pico-8 play session: mixed d-pad (fixed 12-tick cycle)

[t = 1 s] mixed d-pad (1.2s cycle ×~1): → ← ↑ ↓ + 🅾/❎ taps, ~1s
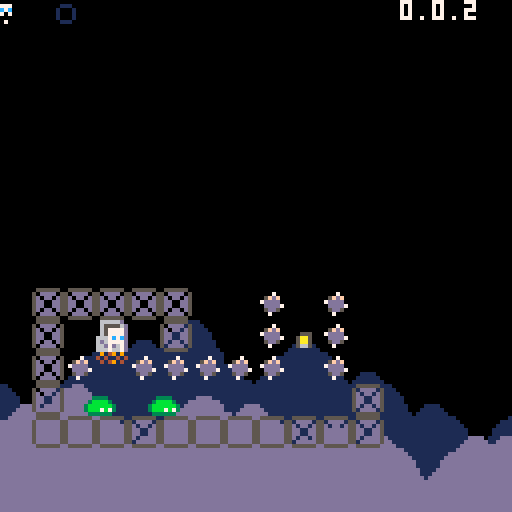
[t = 2 s] mixed d-pad (1.2s cycle ×~1): → ← ↑ ↓ + 🅾/❎ taps, ~2s
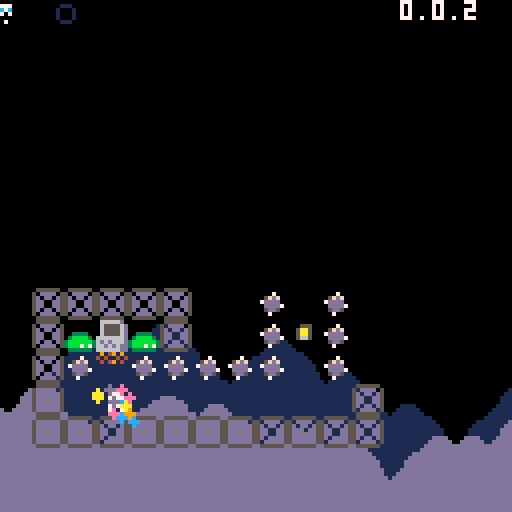
[t = 4 s] mixed d-pad (1.2s cycle ×~3): → ← ↑ ↓ + 🅾/❎ taps, ~4s
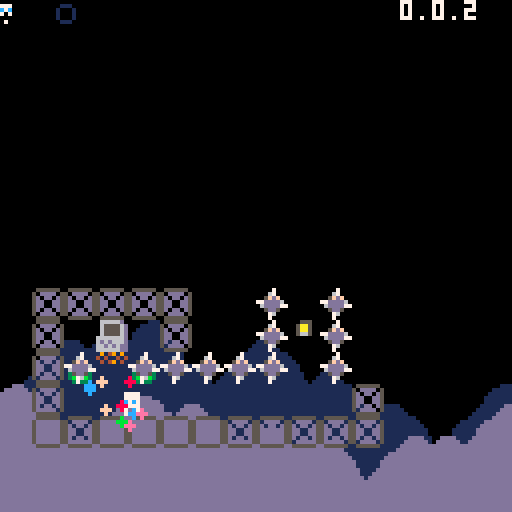
[t = 6 s] mixed d-pad (1.2s cycle ×~5): → ← ↑ ↓ + 🅾/❎ taps, ~6s
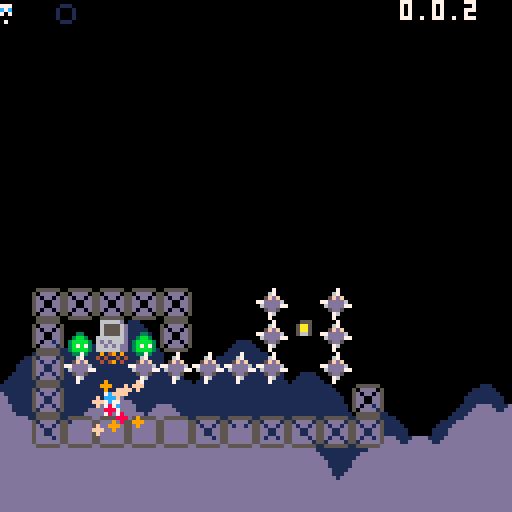
[t = 8 s] mixed d-pad (1.2s cycle ×~6): → ← ↑ ↓ + 🅾/❎ taps, ~8s
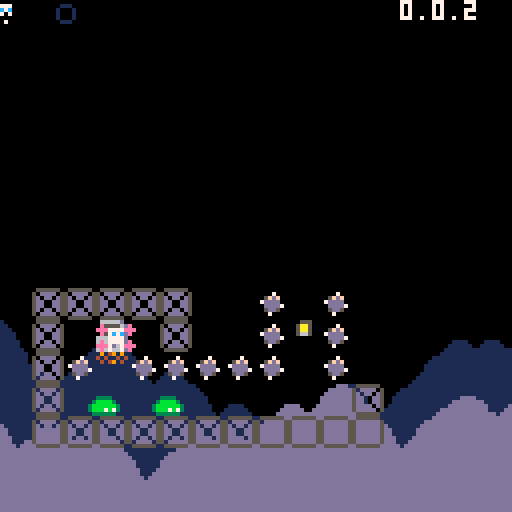

pico-8 cartridge
version 42
__lua__
-- jumper 2
-- 2024-09-02
ver="0.0.2"

--constants and globals
p_spd=1
p_accel=0.3		 --fall accel
p_f_max=4				 --fall spd max
p_j_max=-2.5	 --jump spd max
p_j_fre=1   	 --num free jumps
p_j_t_max=5 	 --jump frames
p_w_spd=0.3 --water fill speed

chl=0 --checkpoint lvl
crl=0 --current lvl

-- enemy constants
ice_t_slow=70 --ice spawn time slow
ice_t_fast=30 --ice spawn time fast

--timers
uits,l_uits=0,0 --ui time slow
uitf,l_uitf=0,0 --ui time fast
cltb=0 --cloud time back
cltf=0 --cloud time front

logo_t=0

function _init()
	printh("=====start=====")
	pp=obj(-1,-1,3,5)
	reset_checkpoint()
end

function reset_checkpoint()
	printh("reseting from checkpoint")
	pvy=0  			   --vel y
	pdrx=1 			   --dir x
	pdry=0 			   --dir y
	pmt=0  			   --move time
	pjmp=0 			   --current jump
	pjp=true     --jump pressed
	pjmpt=0      --jump time
	ptank=1 		   --num water tanks
	pwater=0 	   --amt water
	pwt=0					   --water time
	ptw=false    --touching water
	pdig=false   --is digging
	pdt=0				 	  --digging time
	pseed=0				  --seeds
	psht=false   --shooting
	ptswch=false --touching switch
	
	crl=chl
		
	init_lvl()	
end

function _draw()
	cls()
	camera(cmx,cmy)
	
	draw_clouds()
	
	if logo_t<50 then
		draw_logo()
		return
	end
	
	draw_bk()
	
	for e in all(enemies)do
		if(e.draw)e.draw(e)
	end
	
	map(0,0)
	
	if not tp_out then
		draw_player()
	end
	//printh(cmi.." "..cmj.." "..cmx.." "..cmy)
	
	draw_fg()
	draw_bullets()
	
	for e in all(effs)do
		e.draw(e)
	end
	
	draw_hud()
end

function _update()
	l_uits,uits=uits,(uits+0.1)%30
	l_uitf,uitf=uitf,(uitf+0.2)%30
	cltb=(cltb+0.7)%136
	cltf=(cltf+1)%136
	
	if logo_t<50 then
		logo_t+=1
		if(btnp(❎))logo_t+=25
		return
	end
	
	for e in all(effs)do
		e.update(e)
	end
	
	for e in all(enemies)do
		e.tswch=false
		if(e.update)e.update(e)
	end
	
	update_lvl()
	update_clds()
	update_bullets()
	
	if tp_out then
		update_tp_out()
	else
		update_player()
	end
end

function comb(a,b)
	for k,v in pairs(b)do
		a[k]=v
	end
end

function obj(x,y,w,h,ext)
	o={x=x,y=y,w=w,h=h}
	comb(o,ext)
	return o
end

function eff(x,y,d,u,ext)
	o={x=x,y=y,draw=d,update=u}
	comb(o,ext)
	return o
end

function rand(bot,top)
	return flr(rnd((top+1)-bot))+bot
end

function draw_bb(o)
	rect(
		o.x-o.w/2,
		o.y-o.h/2,
		o.x+o.w/2,
		o.y+o.h/2,
		8)	
end

function col_bb(a,b)
	local ax=a.x-a.w/2
	local ay=a.y-a.h/2
	local bx=b.x-b.w/2
	local by=b.y-b.h/2
	return ax<=bx+b.w and
		ax+a.w>=bx and ay<=by+b.h and
		ay+a.h>=by
end

function on_layer(o,ox,oy,lrs)
	if type(lrs)!="table" then
		lrs={lrs}
	end
	
	local a=obj(o.x+ox,o.y+oy,o.w,o.h)
	local mi=flr(a.x/8)
	local mj=flr(a.y/8)	
	for j=min(cmj+15,mj+1),max(cmj,mj-1),-1 do
	for i=max(cmi,mi-1),min(cmi+15,mi+1) do
		for f in all(lrs) do
			local s=mget(i,j)
			if fget(s,f) then
				local b=obj(
					i*8+4,j*8+4,8,8,{s=s}
				)
				if col_bb(a,b) then
					return b
				end
			end
		end
	end end
	return nil
end

function round(n)
	if n-flr(n)>=0.5 then
		return flr(n)+1
	end
	return flr(n)
end

function lerp(a,b,t)
 return a+(b-a)*t
end

function clear_map_at(x,y)
	mset(flr(x/8),flr(y/8),0)
end

function draw_logo()
	local f=min(logo_t/25,1)
	for i=1,4 do
		spr(124+i-1,60+f*8*i-4*f,60)
		spr(124-i,60-f*8*i+4*f,60)
	end
end
-->8
--player
function draw_player()
	local off=(ptswch and 2 or 0)
	sspr(
		8,pdry*4+12,
		4,4,
		pp.x-2,pp.y-3+flr(pdt/3)%2-off,
		4,4,
		pdrx==-1
	)
	
	sspr(
		12,flr(pmt)%2*2+8,
		4,2,
		pp.x-2,pp.y+1-off,
		4,2,
		pmt<2
	)	
	//draw_bb(pp)
		
	if pp.x>cmx+128 then
		spr(13,cmx+120,pp.y-4)
	elseif pp.x<cmx then
		spr(13,cmx+2,pp.y-4,1,1,true)
	end
	
	if ptw then
		sspr(
			16,13+flr(uitf)%3*3,
			8,3,
			pp.x-4,pp.y-5)	
	end
	
	--[[
	draw_bb(
		{x=pp.x,y=pp.y+4,w=3,h=1}
	)
	]]--
end

function update_player()
	local move=false
	pdry=0
	if(btn(➡️))move,pdrx=true,1
	if(btn(⬅️))move,pdrx=true,-1
	if(btn(⬆️))pdry=-1
	if(btn(⬇️))pdry=1
	
	if move then
		pmt-=0.15
		if(pmt<0)pmt=4
		if not on_layer(pp,pdrx,0,0) then
			pp.x+=p_spd*pdrx
		end
	else
		pmt=0
		pp.x=flr(pp.x)
	end
	
	--jump
	if btn(🅾️) then
		if not pjp then
			pjp=true
			if (pjmp<p_j_fre or
							flr(pwater/3)>0) then
				if pjmp>=p_j_fre and pwater>2 then
					pwater-=3
				end
				pjmpt=p_j_t_max
				//pvy=p_j_max
				pjmp+=1
				add_jump(pp.x-1,pp.y)
			end
		end
		if pjmpt>0 then
			pvy=p_j_max
		end
		pjmpt=max(0,pjmpt-1)
	else
		pjmpt=0
		pjp=false
	end
	
	--fall
	pvy=min(p_f_max,pvy+p_accel)
	if pvy<0 then 
		if on_layer(pp,0,-2,0) then
			pvy=0.5
		end
	else 
		local t=on_layer(
			pp,0,max(1,pvy),{0,1})
		if t!=nil and t.y-pp.y>4 then
			if pvy>p_accel then
				printh("landed")
			end
			pp.y=(flr(pp.y/8)*8)+5	
			pjmp=0
			pvy=0
			
			if t.s==76 then
				set_cld(t.x,t.y)
			end
		end
	end
	pp.y+=pvy
	
	--shoot
	if btn(❎) then
		if not psht and pseed>0 then
			psht=true
			pseed-=1
			local dx=pdrx
			if(pdry!=0)dx=0
			add(bullets,obj(
				pp.x+dx*5,pp.y+pdry*5,
				1,1,{vx=dx*4,vy=pdry*4}))
			add_get(pp.x+2,pp.y,pseed)
		end
	else
		psht=false
	end
	
	--touch water
	--note: timer doesnt
	--reset when player
	--leaves water
	ptw=false
	for w in all(waters) do
		if(col_bb(pp,w))ptw=true
	end
	if ptw then
		pwt+=p_w_spd
		if pwt>=1 then
			pwt=0
			if pwater/3<ptank then
				pwater+=1
			end
		end
	end
	
	if pp.y>cmy+136 then
		reset_checkpoint()
		return
	end
	
	--touch enemy
	for e in all(enemies)do
		if col_bb(pp,e) then
			reset_checkpoint()
			return
		end
	end
	
	for b in all(bullets)do
		if col_bb(pp,b) then
			reset_checkpoint()
			return
		end
	end
	
	--touch key
	for k in all(keys)do
		if not k.p and col_bb(pp,k) then
			k.p=true
		end
	end
	
	--touch door
	for d in all(doors)do
		if col_bb(pp,d) and (btn(⬇️) or btn(⬆️))then
			local can=true
			for k in all(keys)do
				if k.p==false then
					can=false
				end
			end
			
			if can then
				for k in all(keys)do
					del(keys,k)
				end
				crl+=1
				tp_out=true
				tpt=10
				add_b_exp(pp.x,pp.y,10,10)
				
				return
			end
		end
	end
	
	--touch flower
	local flwr=nil
	for f in all(flwrs)do
		if col_bb(pp,f) and pdry==1 then
			flwr=f
		end
	end
	
	if flwr==nil then
		pdig=false
		pdt=0
	else
		if pdig==false then
			pdt=10
		end
		pdig=true
		if pdt%5==0 then
			add_dig(pp.x,pp.y+4)
		end
		if pdt<=0 then
			del(flwrs,flwr)
			pseed+=flwr.s
			add_get(pp.x,pp.y,"+"..flwr.s)
		end
		pdt-=1
	end
end
-->8
--hud/general

function draw_hud()
	rectfill(cmx,cmy,cmx+127,cmy+6,0)
	--free jumps
	for i=0,p_j_fre-1 do
		if pjmp>i then
			pal(7,1)
			pal(12,1)
		end
		sspr(44,8,3,6,cmx+i*5,cmy)
		pal()
	end
	
	--tanks
	for i=1,ptank do
		local nw=mid(
			0,
			pwater-(ptank*3-i*3),
			3)
		if nw==0 then
			sspr(0,8,6,6,cmx+8+(i*6),cmy+1)
		else
			sspr(
				16+8*(nw-1)+(flr(uits)%2)*4,8,
				5,5,cmx+8+i*6,cmy+1)
		end
	end
	print(ver,cmx+100,cmy,7)
end

clds_b={
"00000002234002000",
"00000031111631420",
"20034311111111114",
"14311111111111111"
}
clds_f={
"00000023400562000",
"20022311143111456",
"14311111111111111"
}
function draw_clouds()
	rectfill(cmx,cmy+112,cmx+128,cmy+128,1)
	draw_cloud_layer(clds_b,72,cltb)
	rectfill(cmx,cmy+120,cmx+128,cmy+128,13)
	pal(1,13)
	draw_cloud_layer(clds_f,88,cltf)
	pal()
end

function draw_cloud_layer(arr,y,t)
	for j=1,#arr do
		for i=0,16 do
			local x=i*8-t
			if(x<-8)x+=136
			spr(arr[j][i+1],cmx+x,cmy+y+j*8)
		end
	end
end
-->8
--map functions

key_cols={10,11,12,8}

function init_lvl()
	reload(0x2000, 0x2000, 0x1000)
	waters={}
	ftns={}
	keys={}
	doors={}
	flwrs={}
	swchs={}
	swch_cs={}
	sw_blks={}
	clds={}
	
	sw_state=false
	sw_state_c=false
	
	bullets={}
	effs={}	
	enemies={}	
	--current map tile i,j
	cmi=crl%8*16
	cmj=flr(crl/8)*16
	--current map x,y
	cmx,cmy=cmi*8,cmj*8
	
	printh("init lvl: "..crl..", "..cmi.." "..cmj)
	
	local inf_ftns={}
	
	for j=0,15 do
	for i=0,15 do
		local s=mget(cmi+i,cmj+j)
		local fl=fget(s)
		local sn=mget(cmi+i,cmj+max(j-1,0))
		local ss=mget(cmi+i,cmj+min(j+1,15))
		local sw=mget(cmi+max(i-1,0),cmj+j)
		local se=mget(cmi+min(i+1,15),cmj+j)

		local x,y=cmx+i*8,cmy+j*8
		
		if s>=93 and s<=95 then
			--fountains
			local on_t,off_t=7,0
			if(s==94)on_t,off_t=30,30
			if(s==95)on_t,off_t=10,10
			if(s==93)add(inf_ftns,{x=x,y=y})
			add(ftns,{
				x=x,y=y,
				t=-1,on_t=on_t,off_t=off_t
			})
			mset(cmi+i,cmj+j,79)
		elseif s==109 or s==110 then
			add(sw_blks,{
				cmi+i,cmj+j,s==110
			})
		elseif fl==0 then
			-- items created in this
			-- block will clear the
			-- original map tile
			mset(cmi+i,cmj+j,0)
			
			if s==107 then
				--spikes
				local off,f=5,false
				if fget(sn,0) then
					off,f=2,true
				end
				add_enemy(
					x+4,y+off,8,4,
					draw_spike,
					nil,
					false,
					{f=f}
				)
			elseif s==53 then
				--circle spikes
				add_enemy(
					x+4,y+4,7,7,
					draw_c_spike,
					nil,
					false
				)
			elseif s==22 then
				--keys
				add(keys,obj(
					x+4,y+4,4,4,
					{p=false}
				))
			elseif s==23 then
				--doors
				add(doors,obj(x+4,y+4,10,10))
			elseif s==24 or s==25 then
				--flower 5 seed
				add(flwrs,obj(x+4,y+4,6,8,{s=s==24 and 5 or 1}))
			elseif s==48 or s==49 then
				-- checkpoints and teleports
				pp.x,pp.y=x+4,y+5
				add_b_exp(pp.x,pp.y,10,10)
				if s==49 then
					chl=crl
				end
			elseif s==50 or s==51 then
				-- slimes
				add_enemy(
					x+4,y+4,4,6,
					draw_slime,
					update_slime,
					true,
					{fast=s==51}
				)
			elseif s==52 then
				-- cacti
				add_enemy(
					x+4,y+4,6,8,
					draw_cactus,
					update_cactus,
					true
				)
			elseif s==35 then
				-- switches
				add(swchs,obj(
					x+4,y+6,8,3))
			elseif s==37 then
				-- switch coins
				add(swch_cs,obj(
					x+4,y+6,8,8))
			elseif s==102 or s==103 then
				-- icicles
				add_enemy(
					x+4,y-4,0,0,
					nil,
					update_ice_spwn,
					false,
					{tm=s==102 and ice_t_slow or ice_t_fast}
				)
			end
		end
	end end
	
	for f in all(inf_ftns)do
		local j=flr(f.y/8)
		local i=flr(f.x/8)
		
		repeat
			add(waters,obj(
					f.x+4,f.y+3+(j-cmj)*8,4,8,{st=f.y+5}
				))
				j+=1
		until j>cmj+15 or fget(mget(i,j),0)
		
	end
end

function draw_bk()
	for w in all(waters)do
		sspr(
			14*8+flr(uits)%4*4,0,
			4,8,
			w.x-2,w.y-4)
		//draw_bb(w)
		
		for e in all(enemies)do
			if col_bb(w,e) then
				sspr(
					16,13+flr(uitf)%3*3,
					8,3,
					e.x-4,e.y-5)
			end
		end
	end
	
	for d in all(doors)do
		local can=true
		for k in all(keys)do
			if(not k.p)can=false
		end
		if can and uits-flr(uits)>0.5 then
			pal(5,key_cols[flr(uits)%#keys+1])
		end
		spr(23,d.x-4,d.y-4)
		pal()
		//draw_bb(d)
	end
end

function draw_fg()	
	for f in all(flwrs)do
		local fx=mid(0,flr(uits)%4-1,1)
		local oy=flr(uits)%4%2
		if f.s==5 then
			sspr(
				64,13,6,5,
				f.x-3+fx,f.y+1,
				6,5,fx>0)
			sspr(
				8*8,8,6,5,f.x-3,f.y-4+oy)
		elseif f.s==1 then
			sspr(
				72,14,6,2,
				f.x-3+fx,f.y+1,
				6,3,fx>0)
			sspr(
				72,9,6,5,f.x-3,f.y-4+oy)
				
		end
		//raw_bb(f)
	end
	
	for i=1,#keys do
		local k=keys[i]
		pal(7,key_cols[i])
		spr(22,k.x-4,k.y-4+cos((uits+i)/5)*2)
		pal()
	end
	
	for s in all(swchs)do
		sspr(24,19,8,2,s.x-4,s.y-(sw_state and 0 or 1))
		sspr(24,21,8,1,s.x-4,s.y+1)
		// draw_bb(s)
	end
	
	for s in all(swch_cs)do
		spr(37,s.x-4,s.y-4)
		//draw_bb(s)
	end
end

function update_lvl()
	for w in all(waters)do
		w.y+=1
		local t=on_layer(w,0,0,0)
		if w.y>cmy+136 or 
					(t!=nil and t.y>w.st and t.y-w.y<2)  then
			del(waters,w)
		end
	end
	
	for f in all(ftns)do
		f.t+=1
		if f.t<f.on_t then
			if f.t%8==0 then
				add(waters,obj(
					f.x+4,f.y+4,4,8,{st=f.y+5}
				))
			end
		elseif f.t==f.on_t+f.off_t then
			f.t=-1
		end
	end
	
	for i=1,#keys do
		local k=keys[i]
		if k.p then
			local tx=pp.x+4*i*1.2*pdrx*-1
			local ty=pp.y-3
			k.x=lerp(k.x,tx,0.2)
			k.y=lerp(k.y,ty,0.2)
		end
	end
	
	sw_state=sw_state_c
	for s in all(swchs)do
		//s.on=false
		ptswch=false
		
		if col_bb(s,pp) then
			//s.on=true
			ptswch=true
			sw_state=true
		end
		
		for e in all(enemies)do
			//e.tswch=false
			if col_bb(s,e) then
				e.tswch=true
				//s.on=true
				sw_state=true
			end
		end
	end
	
	for s in all(swch_cs)do
		if col_bb(s,pp) then
			del(swch_cs,s)
			sw_state_c=not sw_state_c
		end
	end
	
	for s in all(sw_blks)do
		if s[3]==sw_state then
			mset(s[1],s[2],sw_state and 110 or 109)
		else
			mset(s[1],s[2],111)
		end
	end
end
-->8
--effects and bullets

function draw_bullets()
	for b in all(bullets)do
		rectfill(
			b.x-b.w/2,b.y-b.h/2,
			b.x+b.w/2,b.y+b.h/2,7)
		//draw_bb(b)
	end
end

function update_bullets()
	for b in all(bullets)do
		if b.fall then
			b.vy=min(p_f_max,b.vy+p_accel)
			if b.vx>0 then
				b.vx=max(0,b.vx-p_accel)
			elseif b.vx<0 then
				b.vx=min(0,b.vx+p_accel)
			end		
		end
	
		b.x+=b.vx
		b.y+=b.vy
		
		if b.x<cmx or b.x>cmx+128 or
					b.y<cmy or b.y>cmy+128 then
			add_b_exp(b.x,b.y,2,4)
			del(bullets,b)
		end
		
		local t=on_layer(b,0,0,0)
		if t!=nil then
			if t.s==77 then
				clear_map_at(t.x,t.y)
				add_gb(t.x,t.y)
			end
			add_b_exp(b.x,b.y,2,4)
			del(bullets,b)
		end	
		
		for e in all(enemies)do
			if e.can_hurt and col_bb(b,e) then
				add_b_exp(b.x,b.y,2,4)
				del(bullets,b)
				del(enemies,e)
			end
		end	
	end
end

function add_b_exp(x,y,m,n,c)
	for i=0,rand(m,n) do
		add(effs,eff(
			rand(x-4,x+4),rand(y-4,y+4),
			draw_jump,update_b_exp,
			{
				t=rand(10,15),
				vx=rand(-0.5,0.5),
				vy=rand(-0.5,0.5),
				c=c
			}
		))
	end
end

function update_b_exp(e)
	e.t-=1
	e.x+=e.vx
	e.y+=e.vy
	e.vx*=0.9
	e.vy*=0.9
	if(e.t==0)del(effs,e)
end

--sprinkle effect update
function update_spkl(s)
	s.dy=min(s.dy+p_accel,p_f_max)
	s.y+=s.dy
		
	if s.dx!=0 then
		s.dx-=sgn(s.dx)*0.1
	end
	s.x+=s.dx
		
	s.t-=1
	if s.y>128 or s.t==0 then
		del(effs,s)
	end
end

function add_dig(x,y)	
	for dx in all({1.2,-1.2})do
		add(effs,eff(
			x,y,draw_dig,update_spkl,
			{dx=dx,dy=-1,t=15}
		))
	end
end

function draw_dig(d)
	rectfill(d.x,d.y,d.x,d.y,15)
end

function add_gb(x,y)
	local dirs={
		{1.2,-1},
		{-1.2,-1},
		{1.2,-1.5},
		{-1.2,-1.5},
	}
	
	for dir in all(dirs)do
		add(effs,eff(
			x,y,draw_gb,update_spkl,
			{dx=dir[1],dy=dir[2],t=15,so=rand(0,3)}
		))
	end
end

function draw_gb(g)
	local sx=g.so%2*4
	local sy=flr(g.so/2)*4
	sspr(sx,16+sy,4,4,g.x,g.y)
end

function add_get(x,y,v)
	add(effs,eff(
		x-4,y-8,draw_get,update_get,
		{t=25,v=v}))
end

function draw_get(g)
	print(
		g.v,g.x,g.y,
		flr(g.t)%8+8
	)
end

function update_get(g)
	g.y-=0.6
	g.t-=1
	if g.t==0 then
		del(effs,g)
	end
end

function add_jump(x,y)
	local dirs={
		{1.2,-0.5},
		{-1.2,-0.5},
		{1.2,-1.5},
		{-1.2,-1.5},
	}
	
	for dir in all(dirs)do
		add(effs,eff(
			x,y,draw_jump,update_spkl,
			{dx=dir[1],dy=dir[2],t=10}
		))
	end
end

function draw_jump(j)
	if j.c then
		pal(7,j.c[flr(j.t)%#j.c+1])
	else
		pal(7,flr(j.t)%8+8)
	end
	sspr(13,13,3,3,j.x,j.y)
	pal()
end

function update_tp_out()
	tpt-=0.5
	if tpt==0 then
		tp_out=false
		init_lvl()
	end
end

function set_cld(x,y)
	local can=true
	for c in all(clds) do
		if c[1]==x and c[2]==y then
			can=false
		end
	end
	if(can)add(clds,{x,y,7})
end

function update_clds()
	for c in all(clds)do
		c[3]-=1
		if c[3]==0 then
			add_b_exp(c[1],c[2],3,6,{13,14,15})
			clear_map_at(c[1],c[2])
			del(clds,c)
		end
	end
end



-->8
-- enemies

function add_enemy(x,y,w,h,d,u,hurt,ext)
	e=obj(
		x,y,w,h,
		{
			draw=d,update=u,
			drx=1,vy=0,t=0,
			can_hurt=hurt,
			tswch=false}
	)
	comb(e,ext)
	add(enemies,e)
end

function update_e_general(e,lrs)
	if(lrs==nil)lrs={0,1}
	e.vy=min(p_f_max,e.vy+p_accel)
	local t=on_layer(
		e,0,max(1,e.vy),lrs)
	if t!=nil and t.y-e.y>3 then
			if e.vy>p_accel then
				printh("enemy landed")
			end
			e.y=(flr(e.y/8)*8)+4	
			e.vy=0
	end
	e.y+=e.vy
end

-- slimes
function draw_slime(s)
	if s.fast then
		pal(2,3)
		pal(14,11)
	end
	spr(
		50+(s.fast and uitf or uits)%2,
		s.x-4,
		s.y-3-(s.tswch and 2 or 0),
		1,1,s.drx==-1)
	// draw_bb(s)
	pal()
end

function update_slime(s)
	update_e_general(s)
	if(s.vy!=0)return
	
	if on_layer(s,s.drx,0,0) or
				(not s.fast and 
					not on_layer(s,s.drx*4,1,{0,1}))then
		s.drx*=-1
	end
	
	s.x+=s.drx*(s.fast and 0.6 or 0.4)

	if s.y>cmy+136 then
		del(enemies,s)
	end
end

-- spikes
function draw_spike(s)
	spr(
		107+flr(uits)%2,
		s.x-4,s.y-4,
		1,1,false,s.f
	)
	--draw_bb(s)
end

-- circle spikes
function draw_c_spike(s)
	spr(
		53+flr(uitf)%2,
		s.x-4,s.y-4
	)
	--draw_bb(s)
end

-- cacti
function draw_cactus(c)
	spr(
		52,
		c.x-4,
		c.y-4+(uitf%2)-(c.tswch and 2 or 0),1,1,uitf%4/2>1)
	--draw_bb(c)
end

function update_cactus(c)
	update_e_general(c)
	if uitf%10<1 and l_uitf%10>1 then
		add(bullets,obj(
			c.x-5,c.y-5,
			1,1,{
				vx=-1.5,vy=-1,fall=true
			}))
		add(bullets,obj(
			c.x+5,c.y-5,
			1,1,{
				vx=1.5,vy=-1,fall=true
			}))
	end
end


function update_ice_spwn(s)
	if s.t==0 then
		s.t=s.tm
		add_enemy(
			s.x+1,s.y+3,5,7,
			draw_ice,
			update_ice,
			false
		)
	else
		s.t-=1
	end
end

function draw_ice(i)
	sspr(48,48,5,7,i.x-3,i.y-4)
	//draw_bb(i)
end

function update_ice(i)
	i.t+=1
	if i.t<20 then
		i.y+=0.15
	elseif i.t>30 then
		update_e_general(i,{0})
		if i.vy==0 then
			add_gb(i.x,i.y)
			del(enemies,i)
		end
	end
end
__gfx__
0000000011111111000000000000000111000000000000000000000000000000000000000000000000000000009009000000000000008000cc7cccccc777cccc
000000001111111100000000000001111110000000000000000000000000000000000000000000000000000009009000000000000000880077c7cc7ccccc7777
0000000011111111000000000000111111110000000000000000000000000000000000000000000000000000999900000000000088888880cccc7777cccccccc
0000000011111111000000000001111111111000000000111100000000000000000000000000000000000000090009000000000088888888cccccccc7c77cccc
0000000011111111000000000001111111111000000011111111000000000000000000000000000000000000009000900000000088888880cccccccccccc7cc7
0000000011111111001111000011111111111100000111111111100000000000000000000000000000000000000099990000000000008800ccccccccccccc77c
0000000011111111011111100111111111111100011111111111100000000000000000000000000000000000000900900000000000008000c777cccccccccccc
0000000011111111111111111111111111111110111111111111111000000000000000000000000000000000009009000000000000000000cccc7c77cccccccc
01110000777770070777077707770777077707770000000000000000066666d0000a000000000000000000000000000000000000000000000000000000000000
100010007c7c700770007000700070007c0c70c070007770000000000655556d00aaa00000000000000000000000000000000000000000000000000000000000
10001000777770077000700070cc7c007ccc7ccc7000c7c0000555000655556d0aa1aa0000000000000000000000000000000000000000000000000000000000
10001000777770006cc0600c6ccc6ccc6ccc6ccc60007070005775000655556d00aaa00000e0e000000000000000000000000000000000000000000000000000
011100007777000006660666066606660666066600000000005775006666666d000a0000000a0000000000000000000000000000000000000000000000000000
00000000777700700700000c000000000000000000000700005665006d6d666d0030000000e0e000000000000000000000000000000000000000000000000000
000000007c7c077700c007000000000000000000000000000000000066d6d6dd0030000000030000000000000000000000000000000000000000000000000000
0000000077770070700000c000000000000000000000000000000000666666dd0003000000300000000000000000000000000000000000000000000000000000
77700000777700000c00000000000000000000000002200000000000000000000000000000000000000000000000000000000000000000000000000000000000
76070770777700007000007c00000000000000000020020000067000000000000000000000000000000000000000000000000000000000000000000000000000
07677067777700000000c00000000000000000000209902000667700000000000000000000000000000000000000000000000000000000000000000000000000
006707677c7c0000700c00000eeeded00ddd5d502009000206655660000000000000000000000000000000000000000000000000000000000000000000000000
00700000000000000000700000dd5d00005515002000900206650660000000000000000000000000000000000000000000000000000000000000000000000000
070707700000000000c000c088882822ccccdcdd0209902000776600000000000000000000000000000000000000000000000000000000000000000000000000
76070767000000000000000000000000000000000020020000076000000000000000000000000000000000000000000000000000000000000000000000000000
67700077000000000000000000000000000000000002200000000000000000000000000000000000000000000000000000000000000000000000000000000000
33000033990000990000000000000000000bb0000000000000007000000000000000700000000000000000000000700000000000000000000000000000000000
3bbb00039aaa0009000000000002200000b33b000000700000067000000dd000070dd07000000000000070000006700000000000000000000000000000000000
00b000000a00000000222200002ee20000b33b0b005fdf00005fdf0000d9c90000d9c90000000000005d85000058d80000000000000000000000000000000000
00b0bbb00a00aaa002eeee2002eeee20bbb7370b07dddd0077dddd600dccccd07dccccd70000000007dd8d0077dddd6000000000000000000000000000000000
00b0b0b00aaaa0a02eeeeee202e7e720b0b33bbb00dddd7006dddd770dc999d00dc999d00000000000dddd7006dddd7700000000000000000000000000000000
0000bbb00000aaa02eee7e7202eeee20b0b33b00005dd500005dd500dedccd00dedccd0000000000005d8500005dd50000000000000000000000000000000000
3000b0039000a00902222220002222000b3bb3b00007000000076000deedd000d7edd07000000000000700000007600000000000000000000000000000000000
330000339900009900000000000000000bb00bb000000000000700000dd000000dd7000000000000000000000007000000000000000000000000000000000000
0555555003113113035535530131b1b000000000000000000004400000ffff00055555500911911a0a55a55a01a1a1a00ff90f900777777009049090bbbbbbbb
50dddd051311300353dd3d033b1b13300000000000000000000f90000f0000f05044440519119009594494099a1a1990ffff9f997000000740400404333ff333
5d0dd0d5d05301d35d0dd3d3b331333d000000000000000000044000f00f000f54044045405a014954044949a991aaad9fff9ff9706660070404904044f11f44
5dd00dd5dd0311dd53d03dd533b3b13b000000000000000000094000f0f0007f54400445440911445940944599a9a1aa0ffffff970600007000000004f1111f4
5dd00dd5dd05011d5dd03dd3b303033d000000000000000000044000f000707f544004454405011454409449a90909ad9ff9ff9070600007000000004fccccf4
5d0dd0d5d01550115d0dd0d5d3135b33000800000000000000099000f000077f540440454015501154044045d9194a9a09909900700006070000000044cccc44
50dddd050111550150dddd050113550300898000000000000004f0000f0777f05044440501115501504444050119440900000000700000070000000055cccc55
0555555011111110055555501311311300080000000000000004400000ffff000555555011111110055555501911911900000000077777700000000011cccc11
055555500611611676d67d707676767000000000000000000007700000777700000000000211211202102122002020200000000000000bbb00000bbb00000bbb
5066660516116006dddd7777677777770000000000000000000770000777707000111100111110011111110122020110000000000ccc03330eee033308880333
56066065d05601d67d7d7dc7707777c7000000000000000000047000777607070101101010510101110110112110111d000000000c0c0f440e000f4408000f44
56600665dd0611dddddc07d76c7c07070000000000e070000009d000776776d701100110150111011110110111212012000000000c0c01f400ee01f4088001f4
56600665dd05011dd07ddc06607ccc0600000000000a0000000dd000d06076670110011005050111110011011101011d000000000ccc01f40eee01f4080001f4
56066065d0155011dddd70d66c0c70c6000700000070700000099000d0007667010110100005501111011011d10151110000000000000f4400000f4400000f44
5066660501115501ddddddd667c607c60079700000636000000df0000d7d7dd70011110000005501101111010001550100000000555ff555555ff555555ff555
055555501111111067606760676067600668660006366600000dd00007dddd000000000000000110011111100100100100000000111111111111111111111111
0555555009ff9ff90fffff5f0fffff9f0000000000300300766dc000766dc00000000000000000000000000000000000000000000e8888e00e8888e005055050
50ffff05f9ff900959ff9dfff99ff9f90000000000b03b00766dc000766dc0000000000000000000000000000060000000000060e000000ee000000e50000005
5f0ff0f5f9f90ff9fffff9f99ffff9990000000000033303766dc000766dc0000000000000000000000000000060000000000060800880088000000800000000
5ff00ff5ff99fff9f9ff9ff5ff99fff9000000000300b30b076c0000076c000000000000000000000000000005d0006000600560808888088088880850000005
5ff00ff5df090ffdfdff9ff9f99f09ff40000400b3303330076c0eee076c088800000000000000000000000005d60060006005d6808888088088880850000005
5f0ff0f5d0155ff1fd0fd0f5ff9950f90400400033b03300077c0e00077c080000000000000000000000000055d605d005605dd6800880088000000800000000
50ffff050111550150dddd0509ff55f100440400b3303b000070000e007008800000000000000000000000005dd605d605d65dd6e000000ee000000e50000005
055555501111111005555550191191900040000033b0330000000eee0000080000000000000000000000000000000000000000000e8888e00e8888e005055050
000000000e11e11e0e55e55e0e12e21e000000000000000000000000ffffffff00aaaaa000aaaaa000aaa0000aaaaa00aaaaaaaaaaaaaaaa00aaaaa00aaaaaa0
000000001211200e5edd2d0ee2e12e2e000000000000000000000000f000000f0aaaaaaa0aaaaaaa00aaa0000aaaaaa0aaaaaaaaaaaaaaaa0aaaaaa0aaaaaaaa
00000000d05e01d25d0dd2de20eee222000000000000998000000000f0000f0faaa000aaaaa00aaa0aaaa0000aa00aaa000aaa000aa000000aa00aa0aaaaaaaa
00000000d20211dd52d02dd5dd2e222e000000000809899900000000f000f00faa000000aa0000aa0aaa0000aaa000aa00aaaa00aaaaaa00aaa00aa0aa0aa0aa
00000000d202011d5dd02dd2de25eeed000000008880050000000000f00f000faa00aaaaaa0000aa0aaa0000aaa000aa00aaa000aaaaaa00aa000aaaaa0aa0aa
00000000d21550115d0dd0d5d02550ee006000000500060000000000f0f0000faaa000aaaaa00aaaaaaa0000aa000aaa0aaaa000aa00000aaaaaaaaaa00000aa
000000000211550150dddd050111550e066600000060006000000000f000000faaaaaaa0aaaaaaa0aaaaaaaaaaaaaaa00aaa0000aaaaaaaaa0000aaaa00000aa
00000000111111100555555011211110005000000600006000000000ffffffff0aaaaa000aaaaa00aaaaaaaaaaaaa0000aaa0000aaaaaaaaa0000aaaa00000aa
__gff__
0000000000000000000000000200808000000000000000000000000000000000000000000000000000000000000000000000000000000000000000000000000001010101800080800101010102010201010101018080808001010102020101010101010180800000000000000001010000010101808000000000000000000000
0000000000000000000000000000000000000000000000000000000000000000000000000000000000000000000000000000000000000000000000000000000000000000000000000000000000000000000000000000000000000000000000000000000000000000000000000000000000000000000000000000000000000000
__map__
0000000000000000000000000000000000000000000000000000000000000000000000000000000000000000000000000000000000000000000000000000000000000000000000000000000000000000000000000000000000000000000000000000000000000000000000000000000000000000000000000000000000000000
0000000000000000000000000000000000000000000000000000000000000000000000000000000000000000000000000000000000000000000000000000000000000000000000000000000000000000000000000000000000000000000000000000000000000000000000000000000000000000000000000000000000000000
0000000000000000000000000000000000000000000000000000000000000000000000000000000000000000000000000000000000000000000000000000000000000000000000000000000000000000000000000000000000000000000000000000000000000000000000000000000000000000000000000000000000000000
0000000000000000000000000000000000000000000000000000000000000000000000000000000000000000000000000000000000000000000000000000000000000000000000000000000000000000000000000000000000000000000000000000000000000000000000000000000000000000000000000000000000000000
0000000000000000000000000000000000000000000000000000000000000000000000000000000000000000000000000000000000000000000000000000000000000000000000000000000000000000000000000000000000000000000000000000000000000000000000000000000000000000000000000000000000000000
0000000000000000000000000000000000000000000000000000000000000000000000000000000000000000000000000000000000000000000000000000000000000000000000000000000000000000000000000000000000000000000000000000000000000000000000000000000000000000000000000000000000000000
0000000000000000000000000000000000000000000000000000000000000000000000000000000000000000000000000000000000000000000000000000000000000000000000000000000000000000000000000000000000000000000000000000000000000000000000000000000000000000000000000000000000000000
0000000000000000000000000000000000000000000000000000000000000000000000000000000000000000000000000000000000000000000000000000000000000000000000000000000000000000000000000000000000000000000000000000000000000000000000000000000000000000000000000000000000000000
0000000000000000000000000000000000000000000000000000000000000000000000000000000000000000000000000000000000000000000000000000000000000000000000000000000000000000000000000000000000000000000000000000000000000000000000000000000000000000000000000000000000000000
0040404040400000350035000000000000000000000000000000000000000000000000000000000000000000000000000000000000000000000000000000000000000000000000000000000000000000000000000000000000000000000000000000000000000000000000000000000000000000000000000000000000000000
0040331733400000351635000000000000000000000000000000000000000000000000000000000000000000000000000000000000000000000000000000000000000000000000000000000000000000000000000000000000000000000000000000000000000000000000000000000000000000000000000000000000000000
0040354e35353535350035000000000000000000000000000000000000000000000000000000000000000000000000000000000000000000000000000000000000000000000000000000000000000000000000000000000000000000000000000000000000000000000000000000000000000000000000000000000000000000
0040003100000000000000400000000000000000000000000000000000000000000000000000000000000000000000000000000000000000000000000000000000000000000000000000000000000000000000000000000000000000000000000000000000000000000000000000000000000000000000000000000000000000
0040404040404040404040400000000000000000000000000000000000000000000000000000000000000000000000000000000000000000000000000000000000000000000000000000000000000000000000000000000000000000000000000000000000000000000000000000000000000000000000000000000000000000
